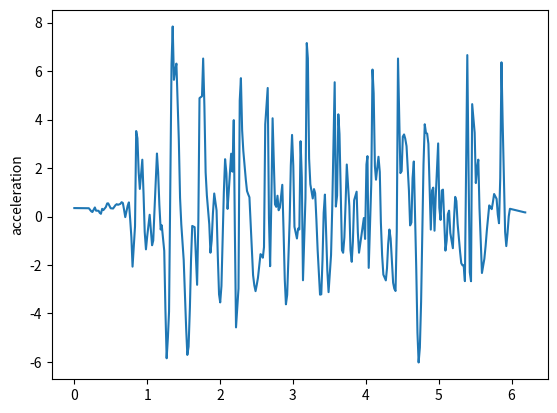

This figure's Python source:
import matplotlib.pyplot as plt
t = [0, 0.2, 0.231, 0.248, 0.265, 0.282, 0.298, 0.333, 0.348, 0.365, 0.382, 0.398, 0.432, 0.451, 0.465, 0.482, 0.499, 0.532, 0.549, 0.565, 0.582, 0.599, 0.632, 0.649, 0.666, 0.682, 0.699, 0.732, 0.749, 0.766, 0.783, 0.799, 0.833, 0.849, 0.866, 0.883, 0.899, 0.933, 0.95, 0.966, 0.983, 1, 1.034, 1.05, 1.067, 1.083, 1.1, 1.134, 1.15, 1.167, 1.185, 1.2, 1.234, 1.25, 1.267, 1.284, 1.3, 1.334, 1.35, 1.367, 1.384, 1.401, 1.434, 1.451, 1.468, 1.484, 1.501, 1.535, 1.551, 1.568, 1.586, 1.602, 1.618, 1.651, 1.668, 1.685, 1.702, 1.718, 1.752, 1.768, 1.785, 1.802, 1.819, 1.852, 1.868, 1.885, 1.902, 1.92, 1.952, 1.969, 1.986, 2.002, 2.019, 2.052, 2.069, 2.087, 2.103, 2.119, 2.152, 2.17, 2.188, 2.203, 2.219, 2.253, 2.27, 2.286, 2.303, 2.319, 2.354, 2.37, 2.387, 2.403, 2.42, 2.453, 2.47, 2.487, 2.503, 2.52, 2.555, 2.57, 2.587, 2.603, 2.62, 2.654, 2.671, 2.687, 2.705, 2.721, 2.754, 2.771, 2.788, 2.804, 2.821, 2.854, 2.871, 2.888, 2.904, 2.921, 2.955, 2.971, 2.988, 3.005, 3.021, 3.055, 3.071, 3.088, 3.105, 3.122, 3.138, 3.172, 3.19, 3.205, 3.222, 3.239, 3.272, 3.289, 3.305, 3.322, 3.339, 3.372, 3.389, 3.406, 3.422, 3.439, 3.472, 3.489, 3.506, 3.523, 3.539, 3.573, 3.589, 3.606, 3.623, 3.639, 3.673, 3.689, 3.706, 3.723, 3.739, 3.774, 3.79, 3.807, 3.823, 3.84, 3.874, 3.891, 3.907, 3.923, 3.94, 3.973, 3.99, 4.009, 4.023, 4.04, 4.075, 4.092, 4.108, 4.125, 4.14, 4.174, 4.192, 4.207, 4.224, 4.241, 4.275, 4.291, 4.307, 4.324, 4.341, 4.375, 4.391, 4.408, 4.425, 4.442, 4.475, 4.492, 4.508, 4.525, 4.541, 4.559, 4.592, 4.608, 4.626, 4.642, 4.659, 4.692, 4.709, 4.725, 4.742, 4.759, 4.792, 4.809, 4.826, 4.842, 4.859, 4.892, 4.909, 4.926, 4.943, 4.959, 4.993, 5.009, 5.026, 5.043, 5.059, 5.093, 5.11, 5.126, 5.143, 5.16, 5.195, 5.21, 5.227, 5.243, 5.26, 5.294, 5.31, 5.327, 5.343, 5.36, 5.393, 5.41, 5.427, 5.444, 5.46, 5.494, 5.51, 5.527, 5.544, 5.56, 5.594, 5.611, 5.627, 5.644, 5.661, 5.694, 5.711, 5.728, 5.744, 5.761, 5.795, 5.811, 5.828, 5.845, 5.862, 5.878, 5.912, 5.928, 5.945, 5.962, 5.978, 6.179, 6.18, 6.181, 6.182, 6.183, 6.185, 6.186, 6.187, 6.187, 6.188]
y = [0.349481, 0.342517, 0.220995, 0.186657, 0.277177, 0.374949, 0.242957, 0.237147, 0.154451, 0.113086, 0.317475, 0.263918, 0.388576, 0.541004, 0.54345, 0.443497, 0.342102, 0.331024, 0.402079, 0.469956, 0.510513, 0.484084, 0.522206, 0.591982, 0.559411, 0.292928, -0.0247126, 0.445604, 0.584615, -0.093708, -0.853232, -2.06697, -0.401361, 3.52745, 3.23132, 1.83294, 1.1388, 2.34556, 0.932381, -0.637629, -1.35357, -0.821674, 0.073554, -0.553801, -1.1845, -0.992958, 0.254007, 2.60028, 1.83413, 0.481996, -0.534816, -0.360823, -1.41743, -3.8294, -5.84751, -5.00147, -3.91411, 6.30788, 7.84187, 5.64127, 6.02693, 6.30943, 3.1685, 0.770975, -0.322602, -1.01465, -1.79383, -4.63966, -5.70939, -5.36991, -3.76522, -1.7513, -0.387755, -0.438527, -1.57725, -2.81687, -0.197667, 4.88767, 4.96322, 6.51921, 4.55804, 1.82306, 0.869781, -0.321357, -1.49223, -0.995039, 0.125379, 0.950883, 0.253517, -1.62274, -3.20989, -3.5426, -2.86375, 1.01509, 2.36611, 1.78906, 0.315051, 1.02573, 2.59319, 1.85194, 3.97823, -0.56242, -4.57317, -2.96796, 4.78468, 5.7094, 3.55221, 2.71166, 1.50309, 1.05363, 0.911611, 0.795395, -0.312024, -2.41822, -2.83582, -3.07872, -2.82843, -2.53015, -1.55171, -1.59215, -1.69917, -1.26014, 3.80664, 5.30433, -0.0747309, -2.04919, 0.82596, 4.05472, 0.502073, 0.399924, 0.859338, 0.259645, 0.369766, 1.3098, -0.546999, -2.60138, -3.62122, -3.23326, -0.184727, 2.10487, 3.36763, 2.09042, -0.42396, -0.904532, -0.496656, -0.535504, 3.1088, 1.60671, -2.62901, 0.76771, 7.15834, 6.52254, 2.39406, 1.33204, 0.74574, 1.13321, 0.963504, -0.132022, -1.37356, -3.22406, -3.20896, -1.78521, 0.150328, 0.905775, -2.22928, -3.11913, -2.3508, -1.59212, 0.298225, 5.541, 0.412595, 0.862761, 4.21792, 3.40362, -1.38865, -1.49503, -0.860061, 0.57257, 2.14669, 0.425582, -1.38623, -1.86794, -1.02061, 0.671783, 1.02462, -0.658609, -1.4923, -1.15905, -0.782671, -0.0629978, -0.923814, 2.14924, 2.49192, -2.11842, 1.34226, 6.06448, 5.08519, 2.077, 1.52033, 2.46642, 1.83903, -0.2446, -1.59962, -2.39625, -2.63458, -2.13437, -1.1347, -0.535784, -0.910322, -2.73133, -2.97412, -3.07224, -0.624762, 6.51984, 1.79226, 1.87173, 3.29836, 3.38752, 3.21908, 2.90344, 1.0749, -0.366092, -0.245829, 1.58465, 2.2717, -2.08442, -4.79358, -6.02119, -5.40333, -3.51905, 2.15892, 3.80737, 3.44715, 3.42203, 2.99988, -0.539838, 1.07566, 1.19387, -0.584506, 0.771662, 3.01718, 0.361675, -0.138811, 1.07738, 1.11039, -1.40569, -0.997654, 0.0957336, 0.243189, -0.680244, -1.30663, -0.128629, 0.810613, 0.640209, -0.290701, -1.45994, -1.92283, -2.01169, -2.00984, -2.66522, 6.66124, 1.91373, -2.29879, -2.66879, 4.63821, 3.45995, 1.38128, 1.99064, 2.34694, 0.356827, -2.32886, -2.01601, -1.74417, -1.21656, -0.577586, 0.459711, 0.391102, 0.305011, 0.584546, 0.929692, 0.728753, 0.0924997, -0.27511, 1.58878, 6.36266, 3.91319, -0.636746, -1.21993, -0.690401, 0.0115919, 0.320133, 0.169975, 0.169975, 0.169975, 0.169975, 0.169975, 0.169975, 0.169975, 0.169975, 0.169975, 0.169975]
plt.plot(t,y)
plt.ylabel('acceleration')
plt.savefig("fast2")
plt.show()
plt.close()
